2-way image classification set "ecg_images" from GitHub (SiddhiDeshmukh310/CardioScan); label vocabulary: abnormal, normal.

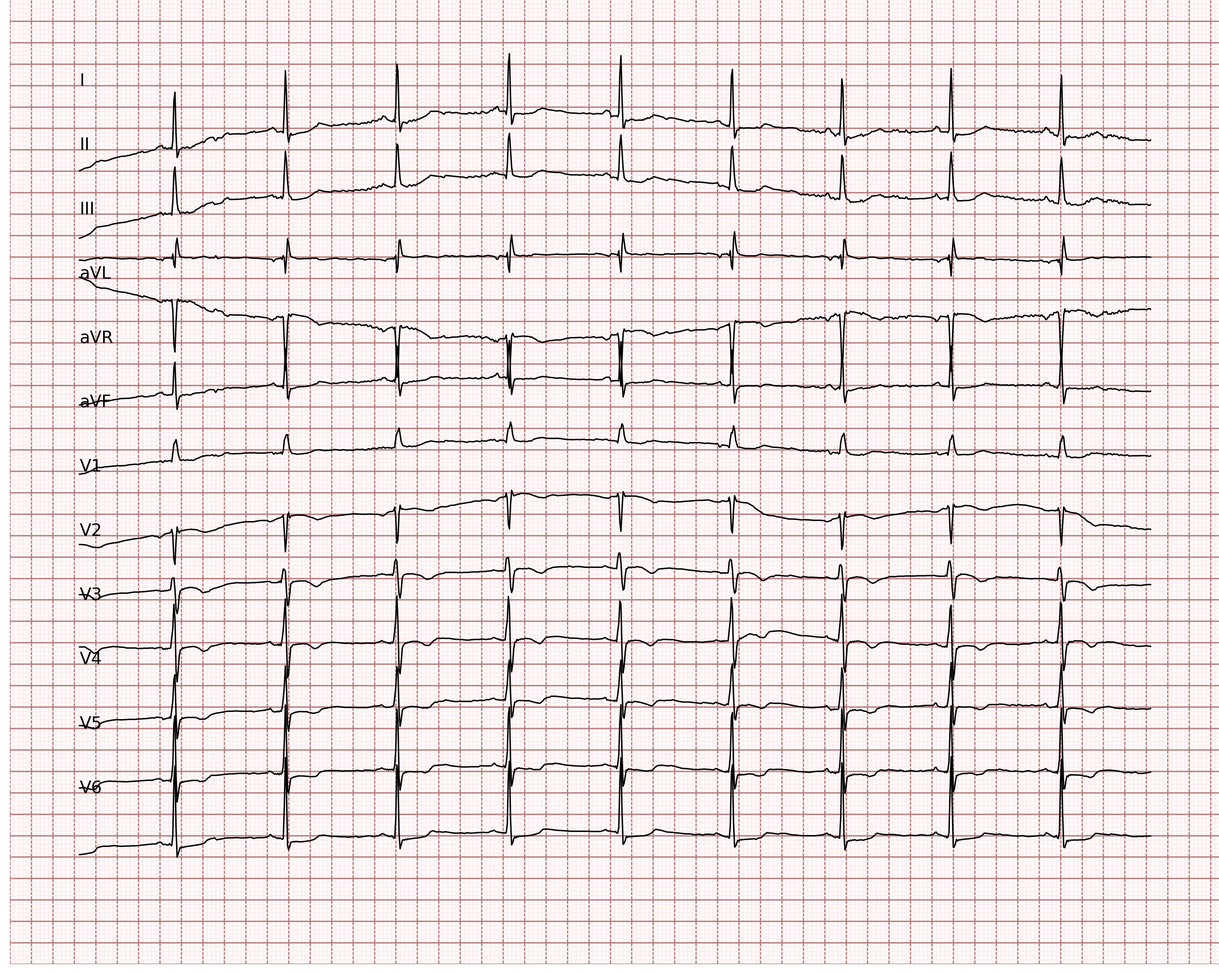
Label: normal

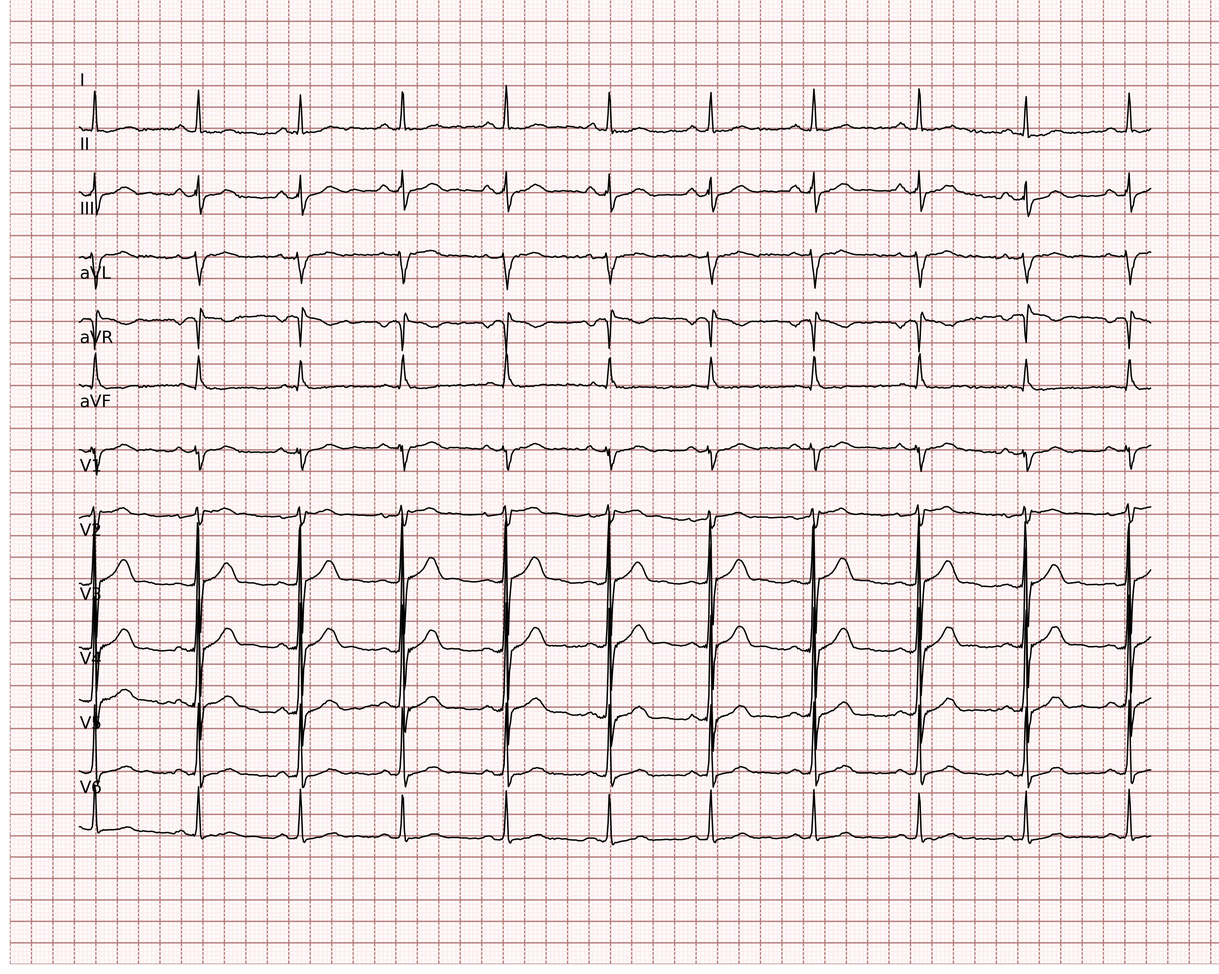
Label: normal

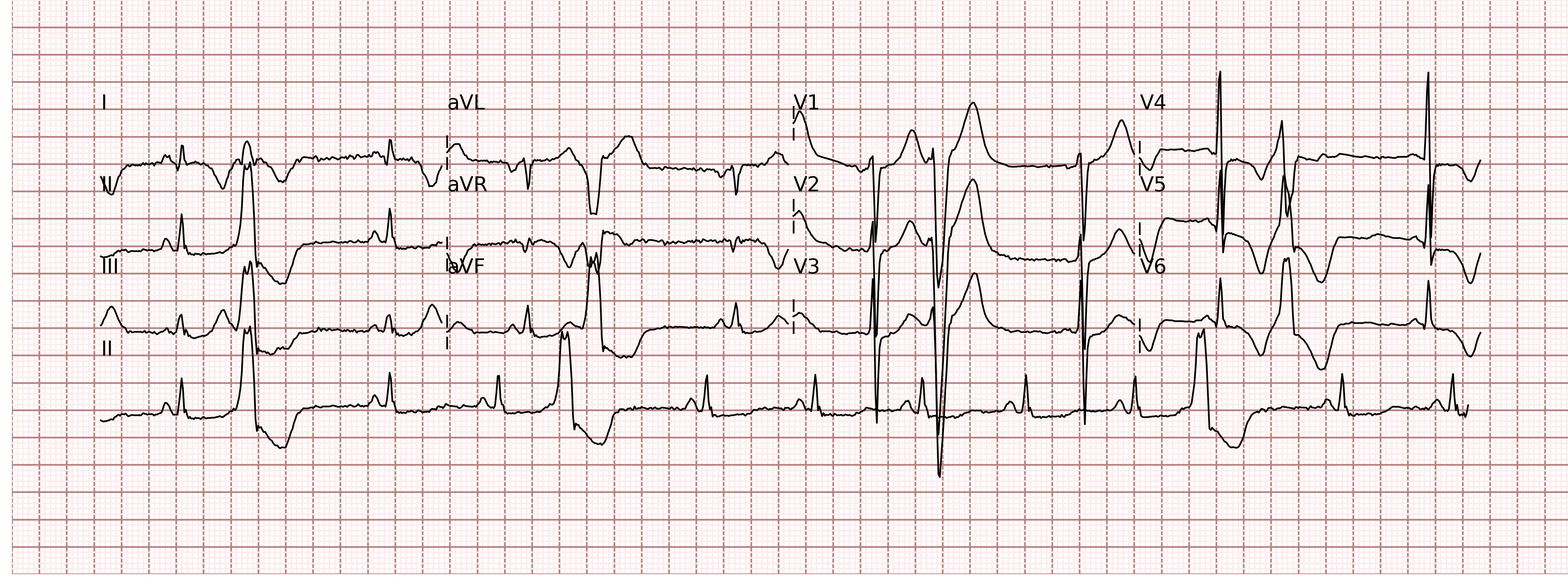
Label: normal

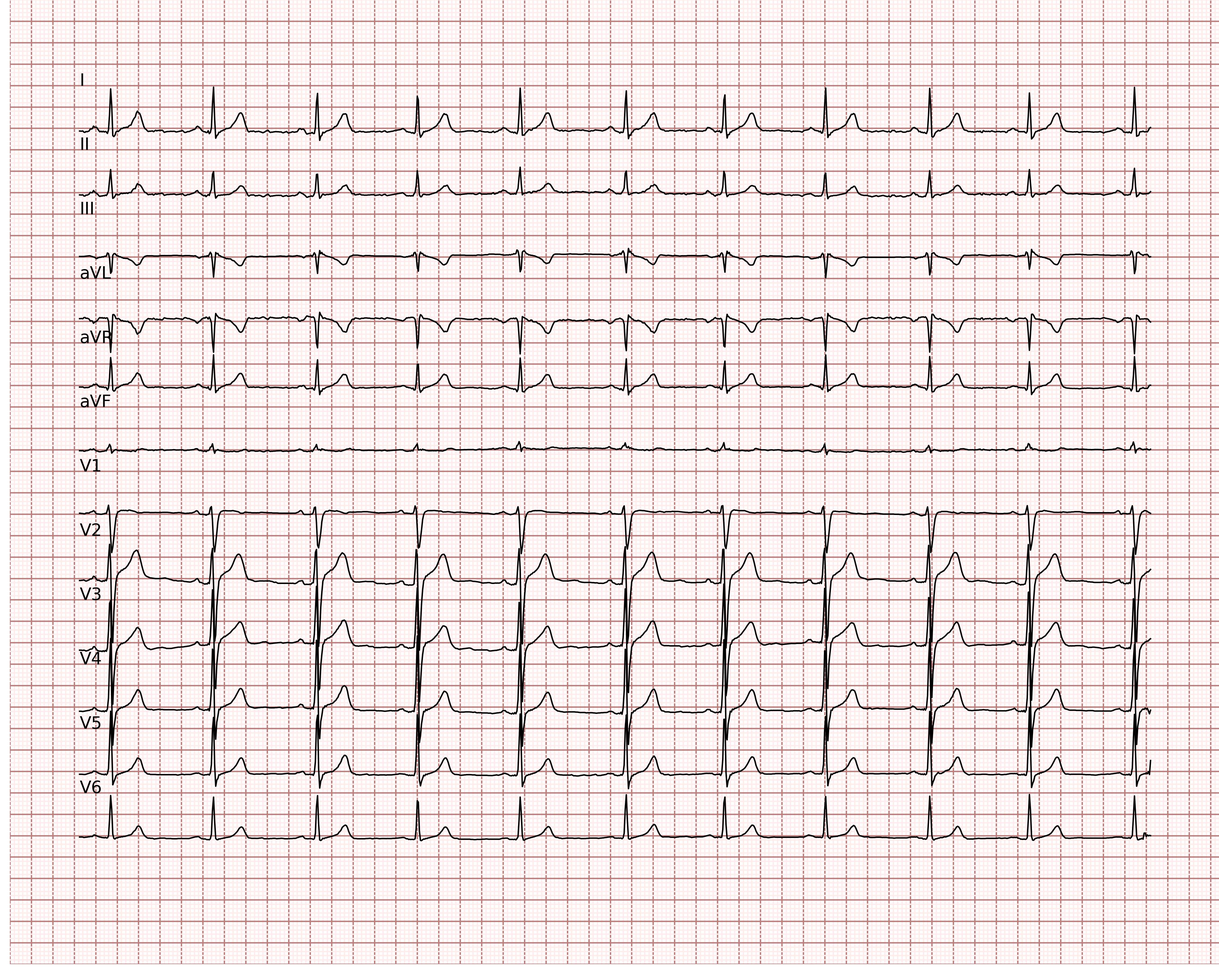
Label: normal

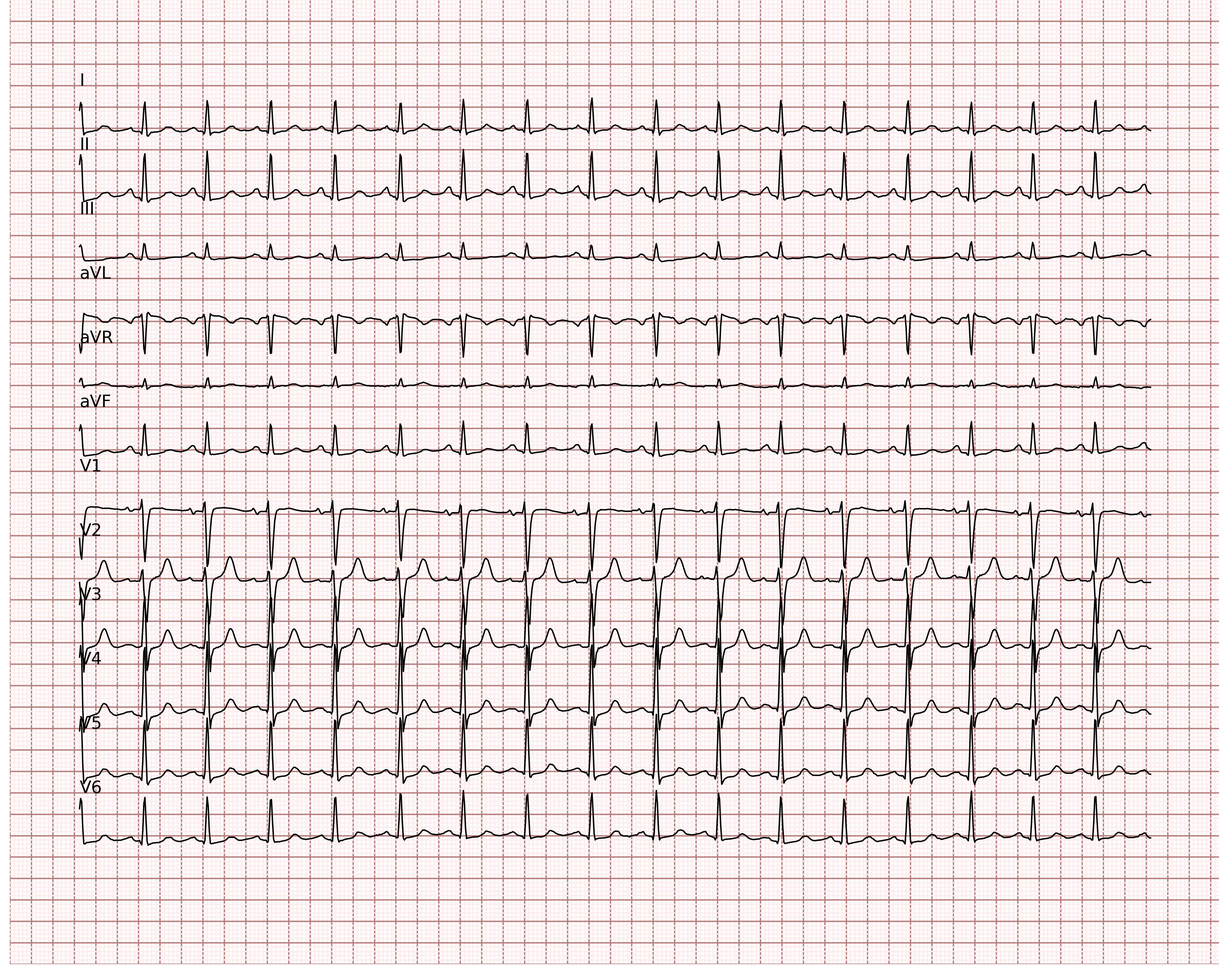
Label: abnormal

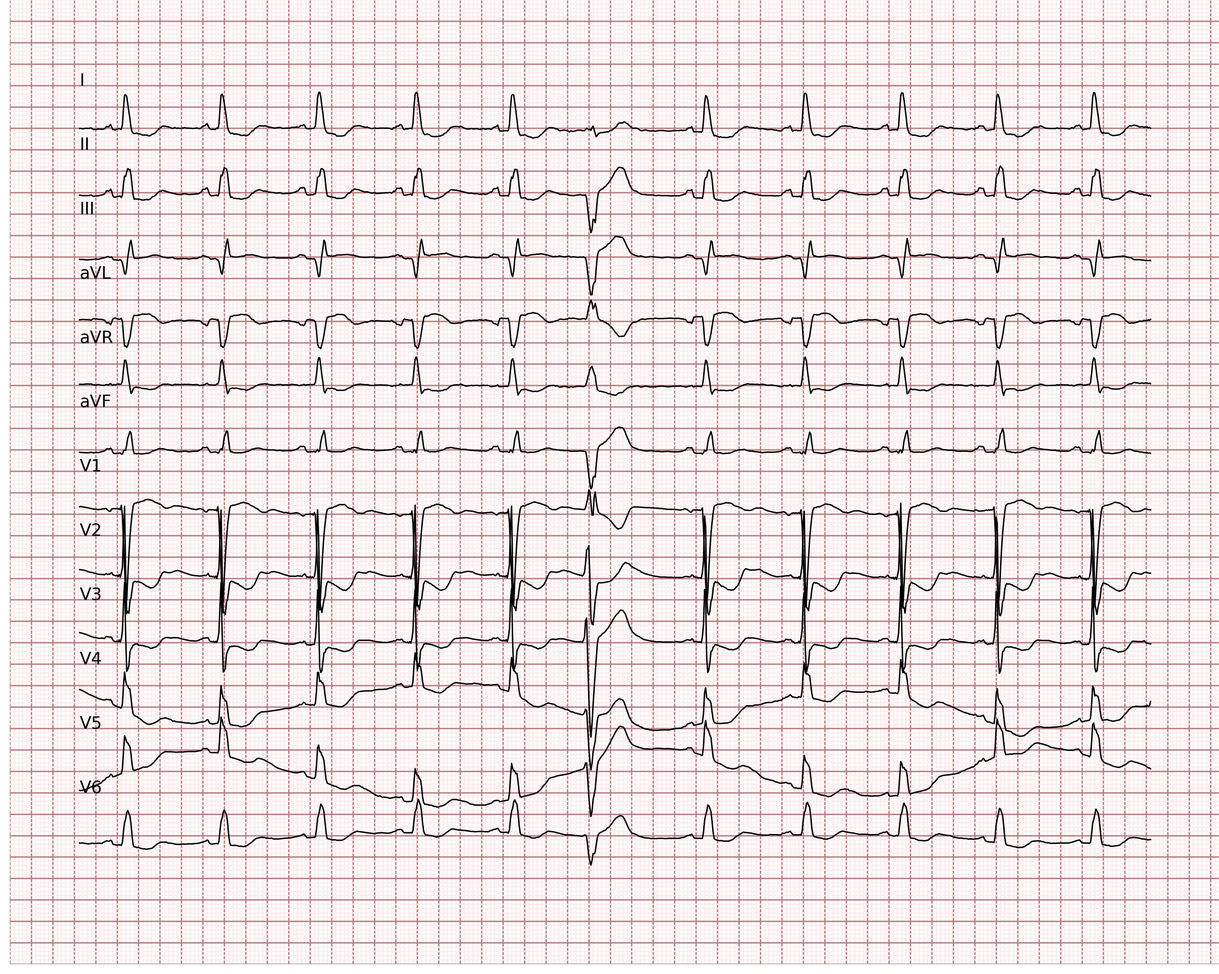
Label: normal
